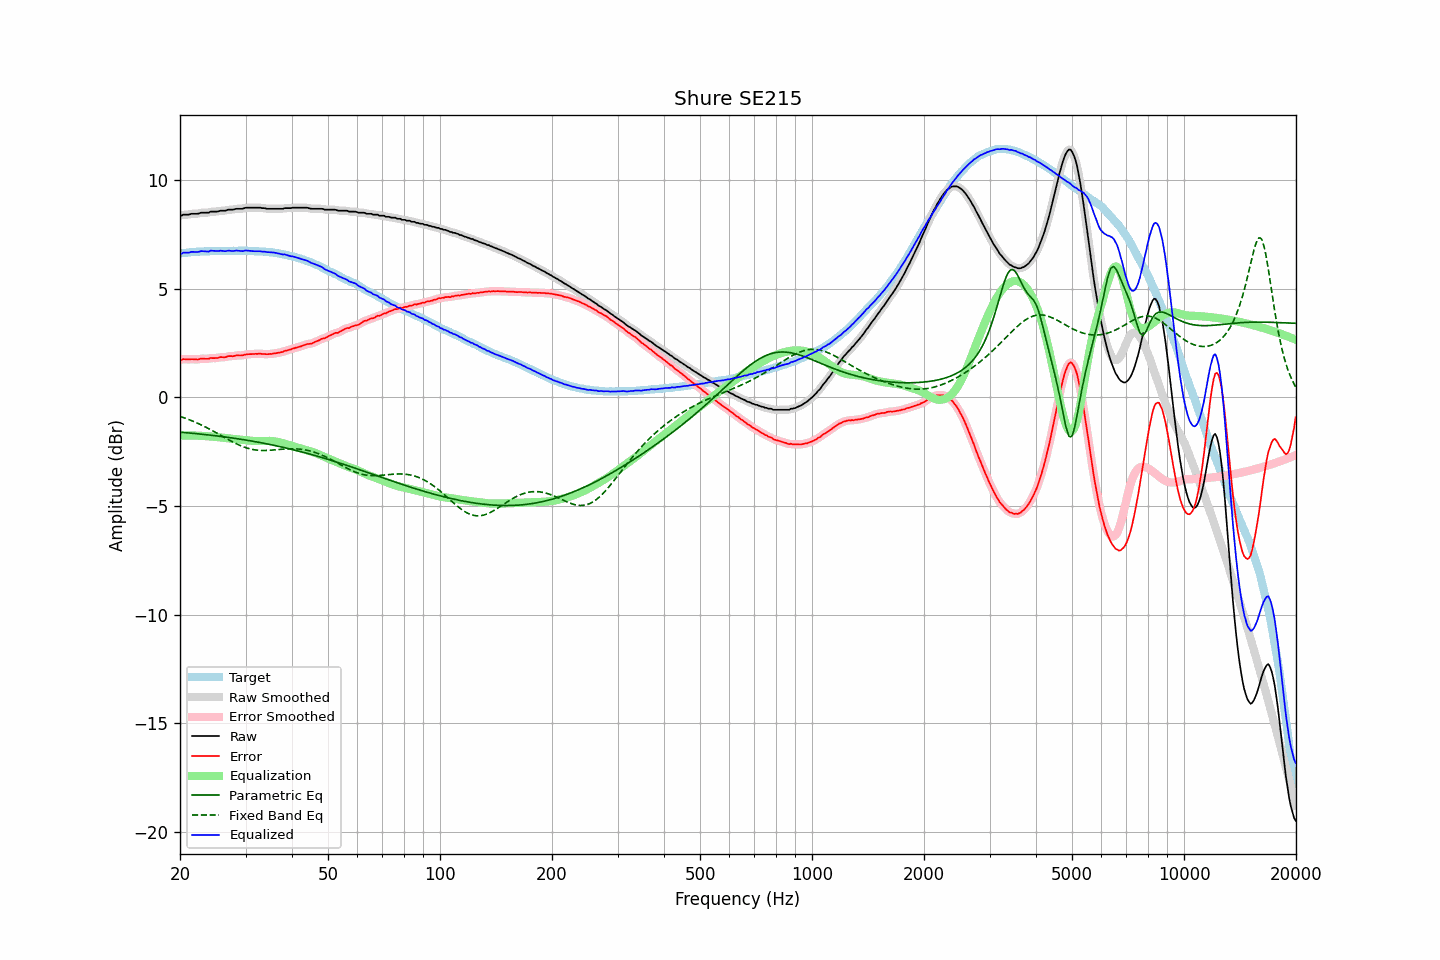

The table this chart was drawn from, first rows:
frequency, raw, error, smoothed, error_smoothed, equalization, parametric_eq, fixed_band_eq, equalized_raw, equalized_smoothed, target
20.00, 8.39, 1.76, 8.38, 1.75, -1.76, -1.60, -0.87, 6.63, 6.62, 6.63
20.20, 8.37, 1.73, 8.39, 1.75, -1.75, -1.61, -0.90, 6.62, 6.64, 6.64
20.40, 8.42, 1.77, 8.40, 1.76, -1.75, -1.61, -0.92, 6.67, 6.65, 6.65
20.61, 8.42, 1.76, 8.41, 1.76, -1.75, -1.62, -0.95, 6.67, 6.66, 6.66
20.81, 8.42, 1.76, 8.42, 1.76, -1.75, -1.63, -0.98, 6.67, 6.67, 6.66
21.02, 8.42, 1.75, 8.42, 1.75, -1.75, -1.63, -1.01, 6.67, 6.67, 6.67
21.23, 8.43, 1.75, 8.44, 1.76, -1.75, -1.64, -1.03, 6.68, 6.68, 6.68
21.44, 8.46, 1.76, 8.45, 1.76, -1.75, -1.65, -1.06, 6.71, 6.69, 6.70
21.66, 8.46, 1.76, 8.46, 1.76, -1.75, -1.65, -1.09, 6.70, 6.70, 6.70
21.87, 8.46, 1.75, 8.46, 1.75, -1.76, -1.66, -1.13, 6.70, 6.70, 6.71
22.09, 8.46, 1.75, 8.46, 1.75, -1.76, -1.67, -1.16, 6.70, 6.70, 6.71
22.31, 8.46, 1.74, 8.47, 1.75, -1.76, -1.68, -1.19, 6.70, 6.71, 6.72
22.54, 8.48, 1.76, 8.48, 1.76, -1.77, -1.68, -1.22, 6.71, 6.72, 6.72
22.76, 8.51, 1.78, 8.50, 1.78, -1.77, -1.69, -1.26, 6.74, 6.73, 6.72
22.99, 8.51, 1.79, 8.51, 1.79, -1.77, -1.70, -1.29, 6.74, 6.74, 6.72
23.22, 8.51, 1.79, 8.51, 1.78, -1.78, -1.71, -1.33, 6.73, 6.73, 6.72
23.45, 8.51, 1.78, 8.50, 1.78, -1.79, -1.71, -1.37, 6.72, 6.72, 6.73
23.69, 8.51, 1.78, 8.51, 1.78, -1.79, -1.72, -1.41, 6.72, 6.72, 6.73
23.92, 8.51, 1.78, 8.53, 1.79, -1.79, -1.73, -1.44, 6.72, 6.73, 6.73
24.16, 8.56, 1.82, 8.54, 1.80, -1.80, -1.74, -1.48, 6.76, 6.74, 6.74
24.40, 8.56, 1.81, 8.56, 1.81, -1.80, -1.75, -1.52, 6.76, 6.75, 6.75
24.65, 8.56, 1.81, 8.56, 1.81, -1.81, -1.76, -1.56, 6.75, 6.75, 6.75
24.89, 8.56, 1.81, 8.56, 1.81, -1.82, -1.77, -1.60, 6.74, 6.74, 6.75
25.14, 8.56, 1.81, 8.56, 1.82, -1.82, -1.77, -1.65, 6.74, 6.74, 6.75
25.39, 8.57, 1.82, 8.58, 1.83, -1.83, -1.78, -1.69, 6.74, 6.75, 6.75
25.65, 8.60, 1.85, 8.59, 1.84, -1.84, -1.79, -1.73, 6.76, 6.75, 6.74
25.91, 8.60, 1.86, 8.60, 1.85, -1.85, -1.80, -1.77, 6.75, 6.75, 6.74
26.16, 8.60, 1.85, 8.60, 1.85, -1.86, -1.81, -1.81, 6.74, 6.74, 6.75
26.43, 8.60, 1.85, 8.61, 1.86, -1.87, -1.82, -1.86, 6.73, 6.74, 6.75
26.69, 8.62, 1.87, 8.62, 1.87, -1.87, -1.83, -1.90, 6.74, 6.75, 6.75
26.96, 8.65, 1.90, 8.64, 1.89, -1.88, -1.84, -1.94, 6.76, 6.75, 6.75
27.23, 8.65, 1.90, 8.65, 1.90, -1.89, -1.85, -1.98, 6.76, 6.75, 6.75
27.50, 8.65, 1.90, 8.65, 1.90, -1.90, -1.86, -2.02, 6.75, 6.75, 6.75
27.77, 8.65, 1.90, 8.66, 1.91, -1.91, -1.87, -2.06, 6.74, 6.75, 6.75
28.05, 8.67, 1.92, 8.67, 1.92, -1.92, -1.88, -2.10, 6.75, 6.75, 6.75
28.33, 8.69, 1.94, 8.68, 1.93, -1.92, -1.90, -2.13, 6.77, 6.76, 6.75
28.62, 8.69, 1.94, 8.69, 1.94, -1.93, -1.91, -2.17, 6.76, 6.76, 6.75
28.90, 8.69, 1.93, 8.69, 1.93, -1.94, -1.92, -2.20, 6.75, 6.75, 6.76
29.19, 8.69, 1.93, 8.69, 1.93, -1.94, -1.93, -2.23, 6.74, 6.74, 6.76
29.48, 8.69, 1.93, 8.70, 1.94, -1.95, -1.94, -2.26, 6.74, 6.75, 6.75
29.78, 8.72, 1.97, 8.72, 1.96, -1.96, -1.95, -2.29, 6.76, 6.75, 6.75
30.08, 8.74, 1.98, 8.73, 1.98, -1.97, -1.96, -2.32, 6.77, 6.76, 6.76
30.38, 8.74, 1.99, 8.74, 1.99, -1.98, -1.98, -2.34, 6.76, 6.76, 6.75
30.68, 8.74, 1.99, 8.74, 1.99, -1.99, -1.99, -2.36, 6.75, 6.75, 6.75
30.99, 8.74, 1.99, 8.74, 1.99, -1.99, -2.00, -2.38, 6.74, 6.74, 6.75
31.30, 8.74, 2.00, 8.74, 2.00, -2.00, -2.01, -2.39, 6.74, 6.74, 6.74
31.61, 8.74, 2.00, 8.74, 2.00, -2.01, -2.03, -2.41, 6.73, 6.73, 6.74
31.93, 8.74, 2.01, 8.74, 2.00, -2.01, -2.04, -2.42, 6.73, 6.73, 6.73
32.24, 8.74, 2.00, 8.74, 2.01, -2.01, -2.05, -2.43, 6.73, 6.73, 6.74
32.57, 8.74, 2.02, 8.74, 2.01, -2.01, -2.07, -2.44, 6.73, 6.73, 6.72
32.89, 8.74, 2.02, 8.73, 2.01, -2.01, -2.08, -2.44, 6.73, 6.73, 6.72
33.22, 8.72, 2.00, 8.73, 2.01, -2.00, -2.10, -2.44, 6.72, 6.72, 6.72
33.55, 8.72, 2.00, 8.72, 2.00, -2.00, -2.11, -2.44, 6.72, 6.71, 6.72
33.89, 8.71, 2.00, 8.70, 1.99, -2.00, -2.12, -2.44, 6.71, 6.70, 6.71
34.23, 8.69, 1.99, 8.70, 1.99, -2.00, -2.14, -2.44, 6.69, 6.70, 6.70
34.57, 8.69, 1.99, 8.69, 1.99, -2.00, -2.15, -2.44, 6.69, 6.69, 6.70
34.92, 8.69, 2.01, 8.69, 2.00, -2.00, -2.17, -2.43, 6.69, 6.69, 6.68
35.27, 8.69, 2.00, 8.69, 2.01, -2.01, -2.18, -2.43, 6.68, 6.68, 6.69
35.62, 8.69, 2.02, 8.69, 2.02, -2.01, -2.20, -2.42, 6.67, 6.67, 6.67
35.97, 8.69, 2.03, 8.69, 2.03, -2.03, -2.22, -2.42, 6.66, 6.66, 6.66
... 635 more rows
